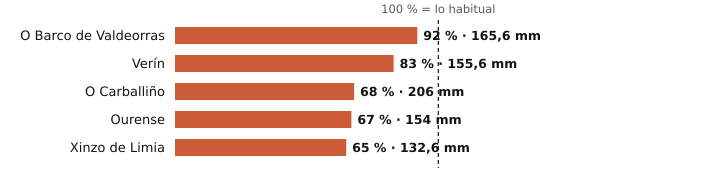

The table this chart was drawn from, first rows:
estacion, provincia, indicativo, mm_otono, referencia_mm, pct, periodo_referencia, hasta, hora
O Barco de Valdeorras, Ourense, 1583X, 165.6, 180.7, 92, 2004-2025, 2026-11-17, 4
Verín, Ourense, 2978X, 155.6, 188.3, 83, 2009-2025, 2026-11-17, 7
O Carballiño, Ourense, 1700X, 206.0, 301.8, 68, 1991-2020, 2026-11-17, 9
Ourense, Ourense, 1690A, 154.0, 230.5, 67, 1991-2020, 2026-11-17, 9
Xinzo de Limia, Ourense, 1735X, 132.6, 202.9, 65, 2006-2025, 2026-11-17, 9
